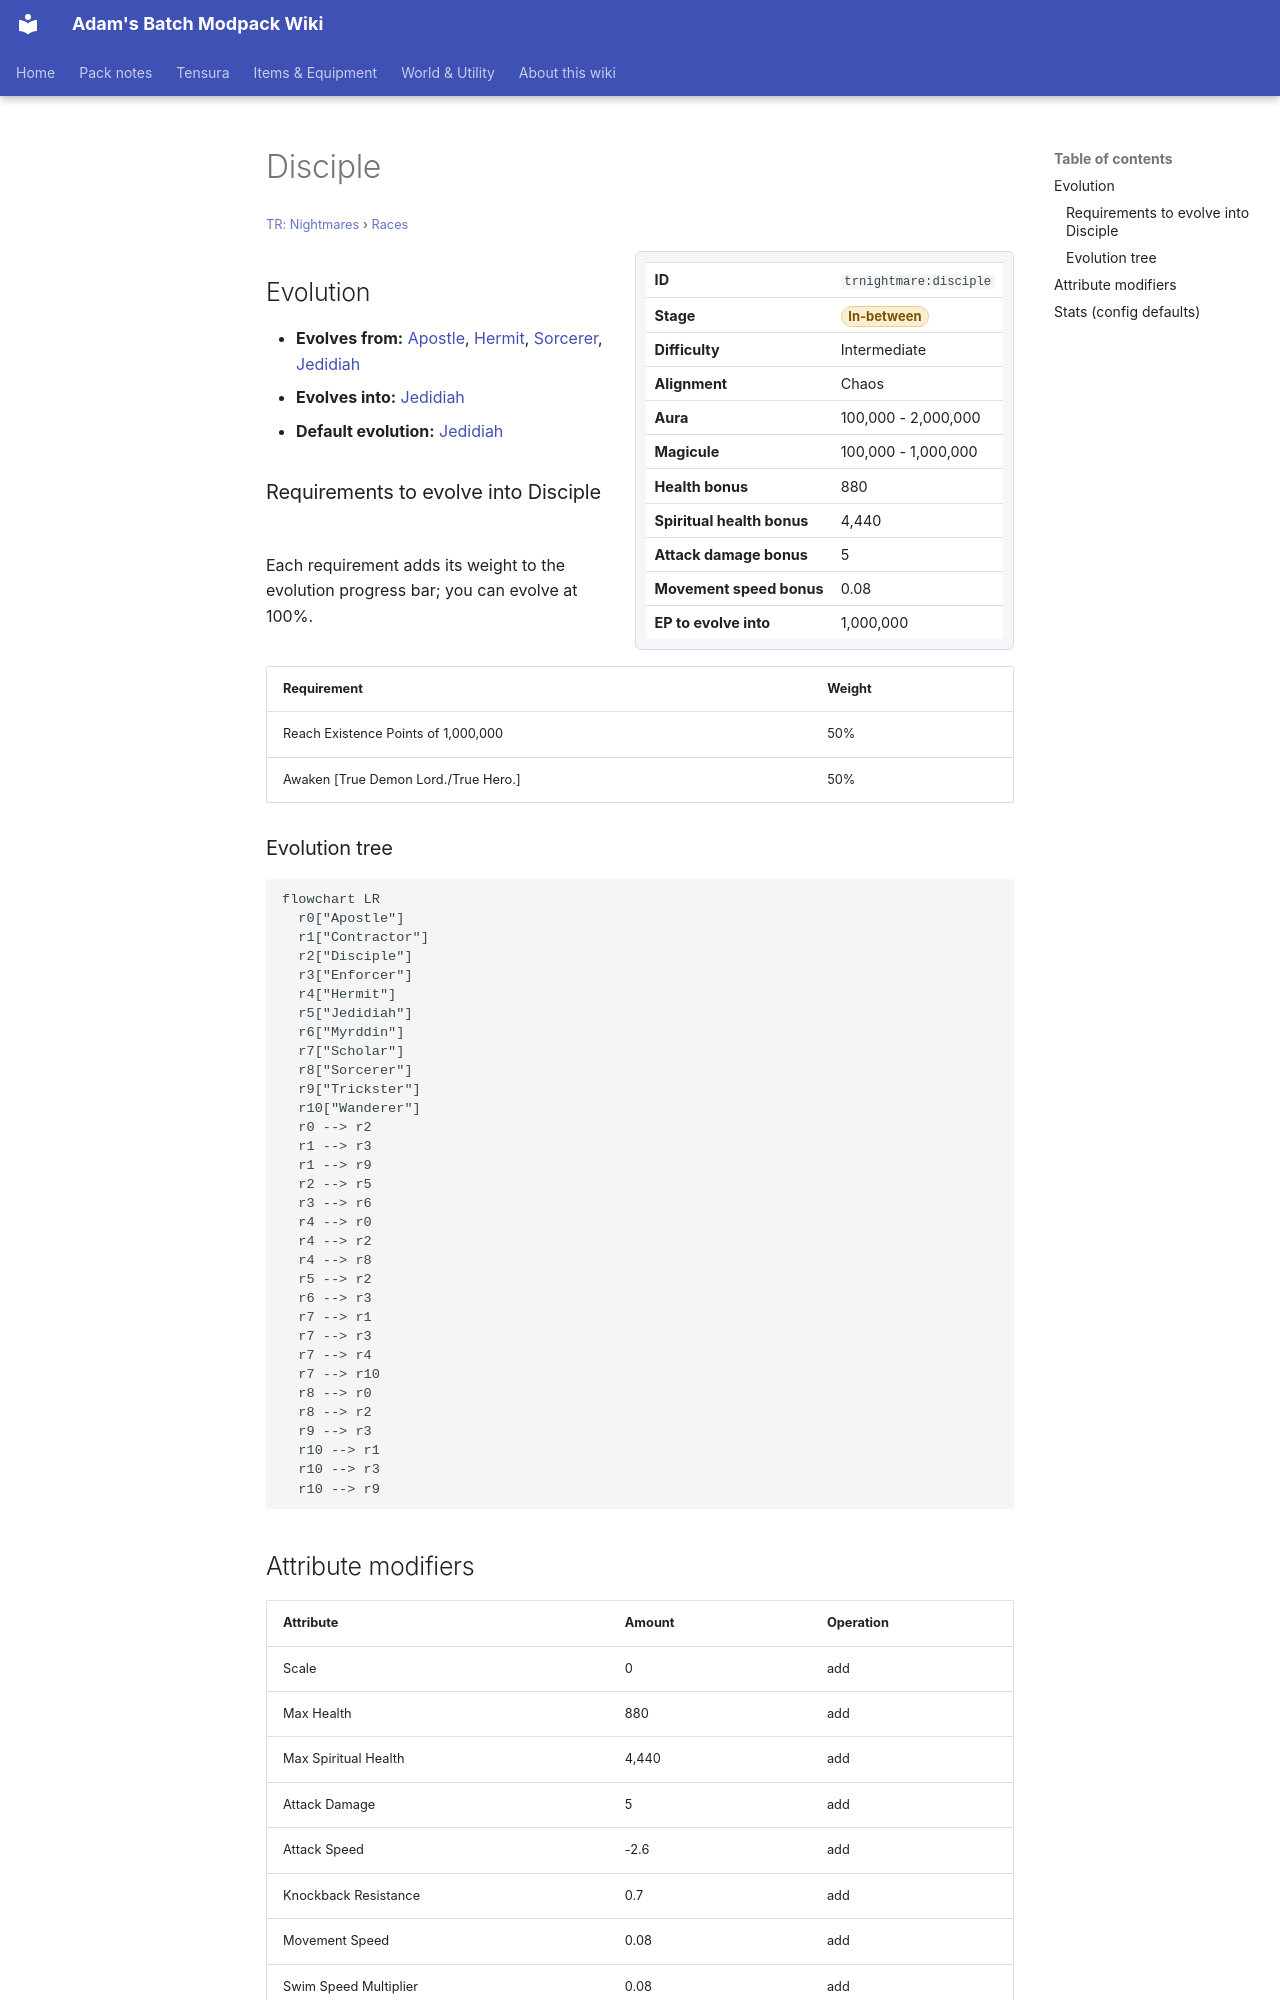

repository: Proteus-Nell/Adams-Batch-MC-Modpack-Wiki · page: tr-nightmares/races/disciple/index.html · generator: mkdocs

# Disciple

<small>[TR: Nightmares](../index.md) &rsaquo; [Races](index.md)</small>

<div class="infobox" markdown>

| | |
|---|---|
| **ID** | `trnightmare:disciple` |
| **Stage** | <span class="stage stage-in-between">In-between</span> |
| **Difficulty** | Intermediate |
| **Alignment** | Chaos |
| **Aura** | 100,000 - 2,000,000 |
| **Magicule** | 100,000 - 1,000,000 |
| **Health bonus** | 880 |
| **Spiritual health bonus** | 4,440 |
| **Attack damage bonus** | 5 |
| **Movement speed bonus** | 0.08 |
| **EP to evolve into** | 1,000,000 |

</div>

## Evolution

- **Evolves from:** [Apostle](apostle.md), [Hermit](hermit.md), [Sorcerer](sorcerer.md), [Jedidiah](jedidiah.md)
- **Evolves into:** [Jedidiah](jedidiah.md)
- **Default evolution:** [Jedidiah](jedidiah.md)

### Requirements to evolve into Disciple

Each requirement adds its weight to the evolution progress bar; you can evolve at 100%.

| Requirement | Weight |
|---|---|
| Reach Existence Points of 1,000,000 | 50% |
| Awaken [True Demon Lord./True Hero.] | 50% |

### Evolution tree

```mermaid
flowchart LR
  r0["Apostle"]
  r1["Contractor"]
  r2["Disciple"]
  r3["Enforcer"]
  r4["Hermit"]
  r5["Jedidiah"]
  r6["Myrddin"]
  r7["Scholar"]
  r8["Sorcerer"]
  r9["Trickster"]
  r10["Wanderer"]
  r0 --> r2
  r1 --> r3
  r1 --> r9
  r2 --> r5
  r3 --> r6
  r4 --> r0
  r4 --> r2
  r4 --> r8
  r5 --> r2
  r6 --> r3
  r7 --> r1
  r7 --> r3
  r7 --> r4
  r7 --> r10
  r8 --> r0
  r8 --> r2
  r9 --> r3
  r10 --> r1
  r10 --> r3
  r10 --> r9
```

## Attribute modifiers

| Attribute | Amount | Operation |
|---|---|---|
| Scale | 0 | add |
| Max Health | 880 | add |
| Max Spiritual Health | 4,440 | add |
| Attack Damage | 5 | add |
| Attack Speed | -2.6 | add |
| Knockback Resistance | 0.7 | add |
| Movement Speed | 0.08 | add |
| Swim Speed Multiplier | 0.08 | add |
